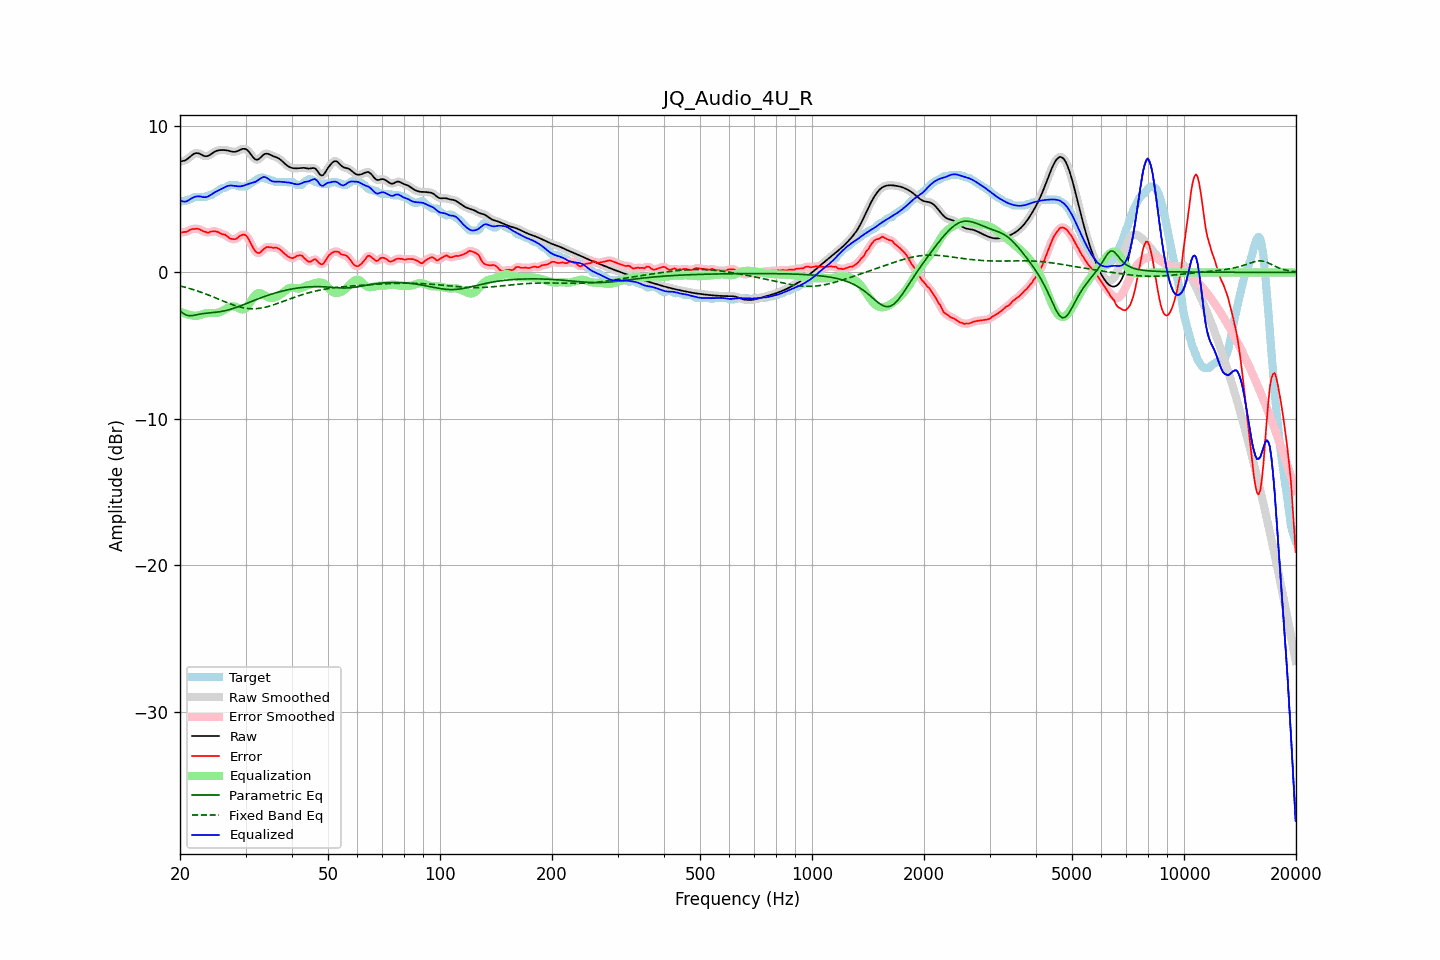

Data behind this chart, as committed beside it:
frequency, raw, error, smoothed, error_smoothed, equalization, parametric_eq, fixed_band_eq, equalized_raw, equalized_smoothed, target
20.00, 7.57, 2.74, 7.58, 2.74, -2.67, -2.61, -0.92, 4.90, 4.91, 4.83
20.20, 7.60, 2.73, 7.59, 2.74, -2.72, -2.71, -0.95, 4.87, 4.86, 4.87
20.40, 7.62, 2.75, 7.61, 2.74, -2.77, -2.80, -0.98, 4.85, 4.84, 4.87
20.61, 7.64, 2.77, 7.65, 2.76, -2.81, -2.86, -1.00, 4.83, 4.84, 4.87
20.81, 7.71, 2.77, 7.71, 2.79, -2.85, -2.92, -1.03, 4.86, 4.86, 4.94
21.02, 7.78, 2.82, 7.78, 2.83, -2.88, -2.94, -1.07, 4.91, 4.91, 4.97
21.23, 7.88, 2.90, 7.88, 2.89, -2.90, -2.96, -1.10, 4.98, 4.98, 4.97
21.44, 7.97, 2.94, 7.97, 2.94, -2.92, -2.95, -1.13, 5.05, 5.05, 5.03
21.66, 8.05, 2.97, 8.06, 2.97, -2.95, -2.94, -1.16, 5.11, 5.11, 5.09
21.87, 8.12, 2.97, 8.12, 2.98, -2.97, -2.92, -1.20, 5.16, 5.15, 5.16
22.09, 8.15, 2.98, 8.15, 2.98, -2.97, -2.90, -1.24, 5.18, 5.18, 5.17
22.31, 8.15, 2.98, 8.15, 2.97, -2.95, -2.87, -1.27, 5.20, 5.20, 5.17
22.54, 8.12, 2.95, 8.11, 2.95, -2.92, -2.85, -1.31, 5.19, 5.19, 5.17
22.76, 8.06, 2.90, 8.06, 2.90, -2.89, -2.83, -1.35, 5.18, 5.18, 5.17
22.99, 8.00, 2.84, 8.01, 2.85, -2.85, -2.82, -1.39, 5.15, 5.16, 5.17
23.22, 7.96, 2.79, 7.96, 2.79, -2.82, -2.80, -1.43, 5.14, 5.14, 5.17
23.45, 7.94, 2.77, 7.94, 2.75, -2.79, -2.79, -1.47, 5.14, 5.15, 5.17
23.69, 7.95, 2.72, 7.95, 2.74, -2.78, -2.78, -1.51, 5.17, 5.17, 5.23
23.92, 7.99, 2.72, 7.99, 2.74, -2.77, -2.77, -1.56, 5.22, 5.22, 5.27
24.16, 8.06, 2.79, 8.06, 2.77, -2.77, -2.76, -1.60, 5.28, 5.28, 5.27
24.40, 8.13, 2.80, 8.13, 2.80, -2.78, -2.75, -1.64, 5.36, 5.36, 5.33
24.65, 8.21, 2.81, 8.21, 2.81, -2.78, -2.74, -1.69, 5.43, 5.43, 5.40
24.89, 8.27, 2.80, 8.27, 2.80, -2.77, -2.73, -1.73, 5.50, 5.50, 5.46
25.14, 8.31, 2.78, 8.31, 2.78, -2.76, -2.71, -1.78, 5.55, 5.55, 5.53
25.39, 8.34, 2.74, 8.34, 2.73, -2.74, -2.70, -1.83, 5.60, 5.60, 5.60
25.65, 8.35, 2.68, 8.35, 2.68, -2.70, -2.68, -1.87, 5.65, 5.65, 5.68
25.91, 8.36, 2.62, 8.36, 2.64, -2.65, -2.66, -1.92, 5.71, 5.71, 5.74
26.16, 8.36, 2.59, 8.36, 2.60, -2.59, -2.64, -1.96, 5.77, 5.77, 5.77
26.43, 8.35, 2.58, 8.35, 2.56, -2.53, -2.61, -2.01, 5.83, 5.83, 5.77
26.69, 8.34, 2.50, 8.34, 2.49, -2.46, -2.59, -2.05, 5.88, 5.88, 5.84
26.96, 8.32, 2.41, 8.32, 2.41, -2.40, -2.56, -2.10, 5.92, 5.91, 5.91
27.23, 8.29, 2.32, 8.29, 2.34, -2.35, -2.53, -2.14, 5.93, 5.93, 5.97
27.50, 8.26, 2.29, 8.26, 2.29, -2.32, -2.50, -2.18, 5.93, 5.93, 5.97
27.77, 8.24, 2.27, 8.24, 2.26, -2.31, -2.46, -2.22, 5.93, 5.93, 5.97
28.05, 8.23, 2.27, 8.24, 2.27, -2.33, -2.43, -2.26, 5.91, 5.91, 5.97
28.33, 8.26, 2.29, 8.26, 2.31, -2.36, -2.39, -2.29, 5.90, 5.90, 5.97
28.62, 8.29, 2.38, 8.30, 2.38, -2.41, -2.35, -2.32, 5.88, 5.88, 5.91
28.90, 8.35, 2.48, 8.35, 2.47, -2.47, -2.31, -2.35, 5.88, 5.88, 5.87
29.19, 8.40, 2.53, 8.40, 2.54, -2.51, -2.27, -2.38, 5.88, 5.89, 5.87
29.48, 8.44, 2.58, 8.44, 2.58, -2.53, -2.22, -2.41, 5.91, 5.91, 5.87
29.78, 8.44, 2.57, 8.44, 2.58, -2.51, -2.18, -2.43, 5.94, 5.94, 5.87
30.08, 8.42, 2.54, 8.41, 2.52, -2.44, -2.14, -2.44, 5.98, 5.98, 5.88
30.38, 8.34, 2.40, 8.34, 2.40, -2.32, -2.09, -2.46, 6.03, 6.02, 5.94
30.68, 8.23, 2.22, 8.22, 2.22, -2.16, -2.05, -2.47, 6.06, 6.06, 6.01
30.99, 8.08, 1.99, 8.08, 2.00, -1.99, -2.00, -2.48, 6.09, 6.09, 6.08
31.30, 7.93, 1.78, 7.93, 1.78, -1.81, -1.96, -2.48, 6.12, 6.12, 6.15
31.61, 7.80, 1.58, 7.80, 1.58, -1.65, -1.92, -2.48, 6.15, 6.16, 6.22
31.93, 7.71, 1.42, 7.72, 1.43, -1.52, -1.87, -2.48, 6.19, 6.20, 6.29
32.24, 7.70, 1.35, 7.70, 1.34, -1.44, -1.83, -2.47, 6.26, 6.26, 6.35
32.57, 7.74, 1.32, 7.75, 1.33, -1.41, -1.79, -2.46, 6.33, 6.34, 6.42
32.89, 7.84, 1.37, 7.84, 1.38, -1.42, -1.75, -2.44, 6.41, 6.41, 6.47
33.22, 7.94, 1.48, 7.94, 1.47, -1.47, -1.70, -2.42, 6.48, 6.48, 6.47
33.55, 8.05, 1.58, 8.04, 1.58, -1.53, -1.66, -2.40, 6.52, 6.51, 6.47
33.89, 8.10, 1.68, 8.10, 1.67, -1.60, -1.62, -2.38, 6.51, 6.50, 6.43
34.23, 8.11, 1.75, 8.11, 1.72, -1.66, -1.59, -2.35, 6.46, 6.46, 6.37
34.57, 8.09, 1.73, 8.09, 1.74, -1.70, -1.55, -2.32, 6.39, 6.39, 6.37
34.92, 8.04, 1.72, 8.04, 1.73, -1.73, -1.51, -2.29, 6.31, 6.31, 6.32
35.27, 7.99, 1.72, 7.99, 1.70, -1.74, -1.48, -2.25, 6.25, 6.25, 6.27
35.62, 7.94, 1.67, 7.94, 1.70, -1.73, -1.44, -2.22, 6.21, 6.21, 6.27
35.97, 7.90, 1.69, 7.90, 1.69, -1.70, -1.41, -2.18, 6.20, 6.20, 6.21
... 635 more rows
